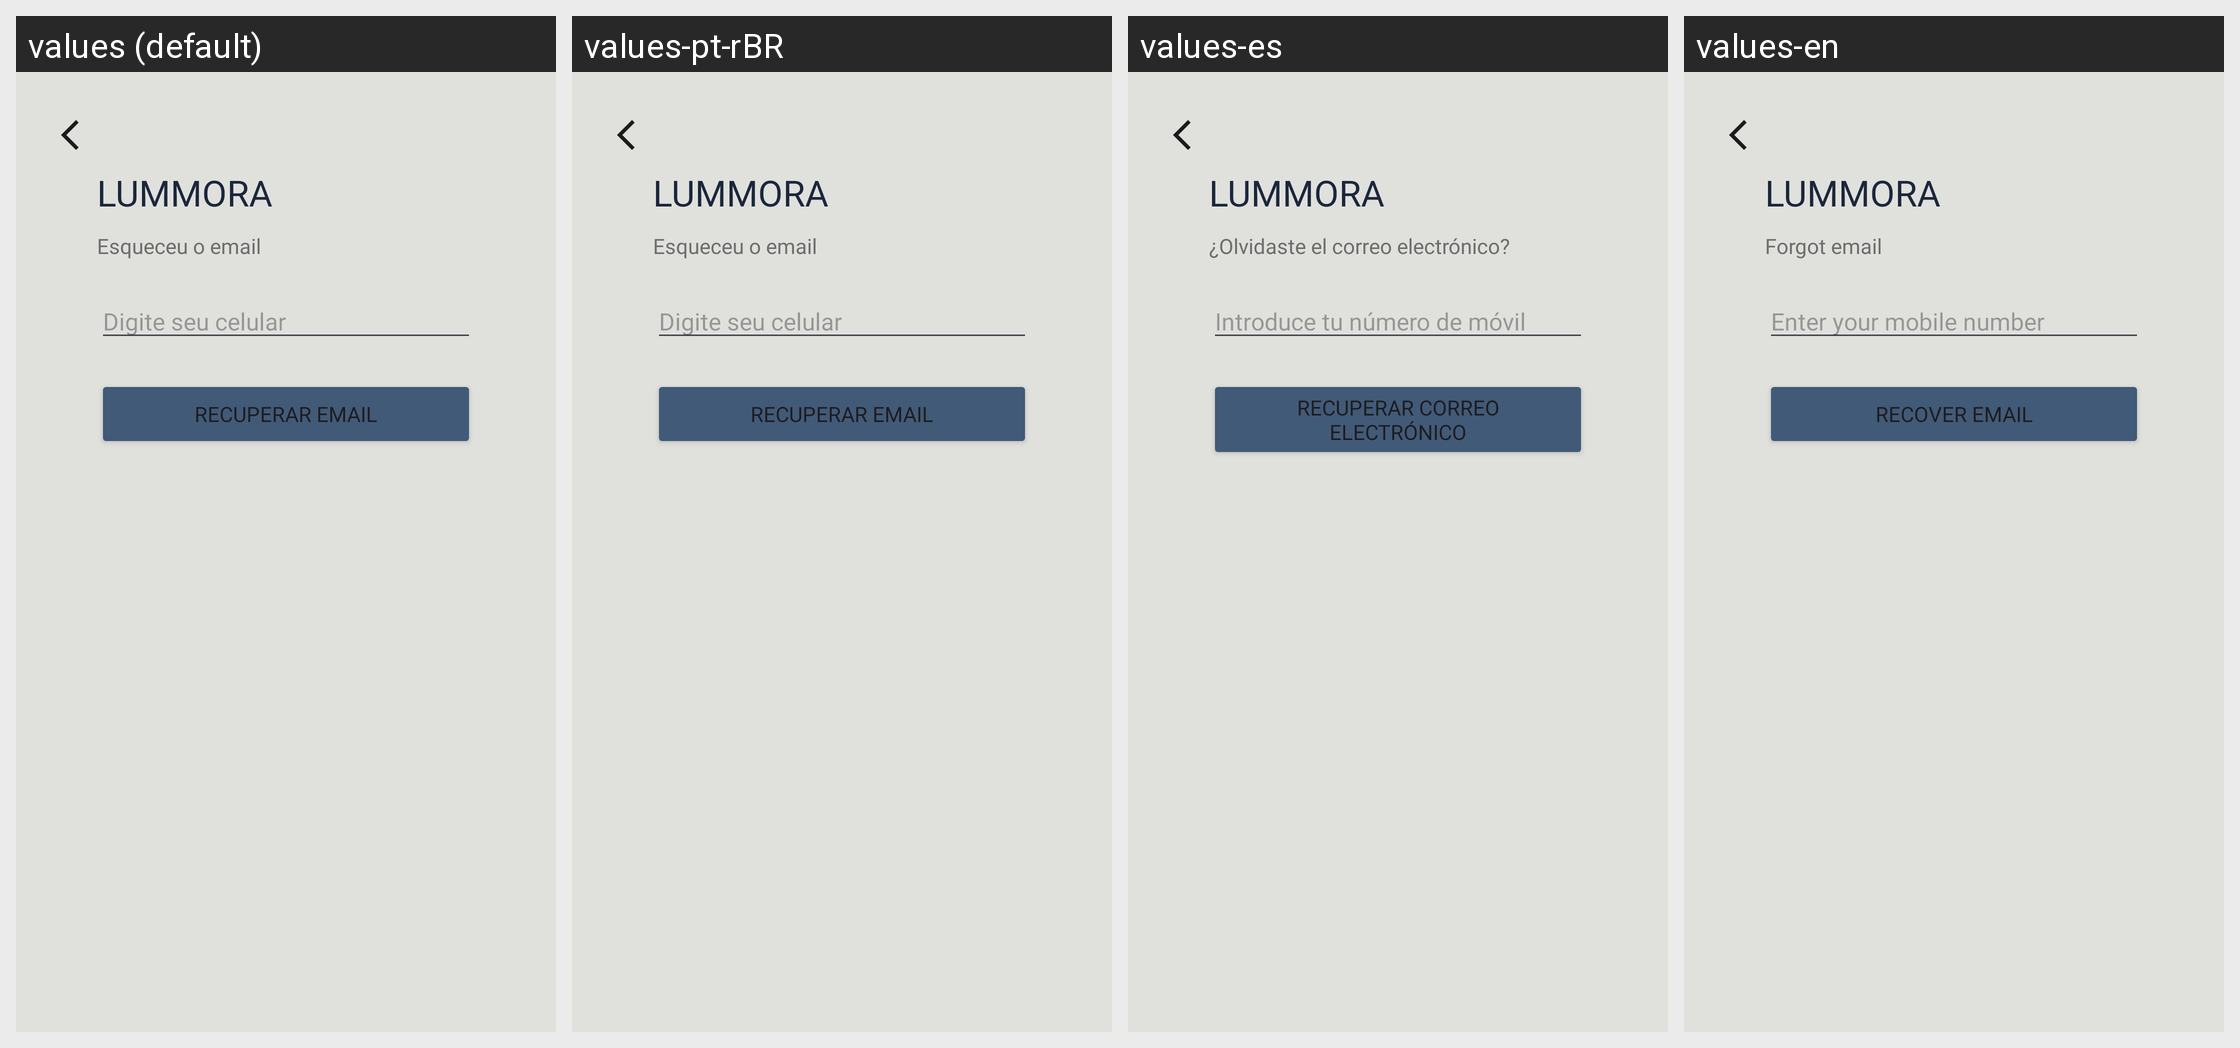

This grid shows one Android layout under several languages. Give, for every string resource on the screen, its name, the default text and each shown locale's text.
Android screen res/layout/activity_esqueceu_email.xml rendered under 4 locales, left to right: values (default), values-pt-rBR, values-es, values-en. Device: Nexus 5 (rendered at 1080×1920; each locale shown at half size, 540×960, under a caption strip naming it); theme Theme.Projeto_lummora.
Strings drawn on this screen, with the default value and each locale's value (text and hints the layout hard-codes, and strings that could not be matched under every locale, appear in the picture but are not listed):

recuperar_email
  values: Recuperar email
  values-pt-rBR: Recuperar email
  values-es: Recuperar correo electrónico
  values-en: Recover email

digite_seu_celular
  values: Digite seu celular
  values-pt-rBR: Digite seu celular
  values-es: Introduce tu número de móvil
  values-en: Enter your mobile number

lummora
  values: LUMMORA
  values-pt-rBR: LUMMORA
  values-es: LUMMORA
  values-en: LUMMORA

esqueceu_o_email
  values: Esqueceu o email
  values-pt-rBR: Esqueceu o email
  values-es: ¿Olvidaste el correo electrónico?
  values-en: Forgot email
